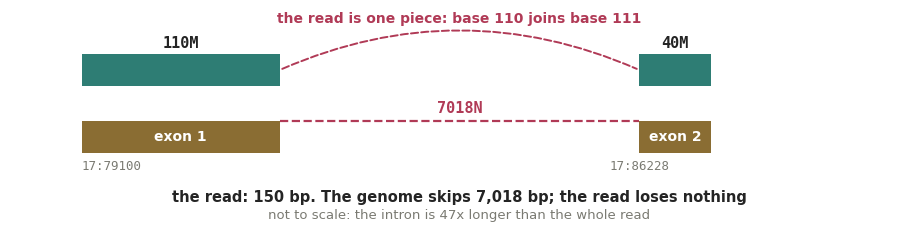

Here is the Python script that generated this plot: (Note: this script raises an exception after producing the figure.)
"""Stitch diagrams for lecture-08.

The splice figure is drawn from a real record in our own STAR output:
SRR8836894.3781 -> 110M7018N40M on chr17, 79100..86158.
"""
import matplotlib
matplotlib.use("Agg")
import matplotlib.pyplot as plt
from matplotlib.patches import FancyBboxPatch, FancyArrowPatch

INK = "#242424"
ACCENT = "#b03a56"
GOLD = "#8a6d33"
TEAL = "#2e7d74"
MUTED = "#7a7a72"
FADE = "#c9c9c2"
SANS = "Verdana"
MONO = "DejaVu Sans Mono"
PAPER = "#f2efe6"


def new_fig(w, h, xlim=100):
    fig, ax = plt.subplots(figsize=(w, h), facecolor=PAPER)
    ax.set_xlim(0, xlim)
    ax.set_ylim(0, 100)
    ax.axis("off")
    fig.patch.set_alpha(0)
    return fig, ax


def box(ax, x, y, w, h, colour, lw=1.4, radius=0.8, fill="none"):
    ax.add_patch(FancyBboxPatch((x, y), w, h,
                                boxstyle=f"round,pad=0,rounding_size={radius}",
                                linewidth=lw, edgecolor=colour, facecolor=fill))


def bar(ax, x, y, w, h, colour):
    ax.add_patch(FancyBboxPatch((x, y), w, h,
                                boxstyle="square,pad=0", linewidth=0,
                                facecolor=colour))


def place(ax, x, y, s, size=10, colour=INK, family=SANS, ha="left",
          weight="normal"):
    ax.text(x, y, s, fontsize=size, color=colour, family=family,
            ha=ha, va="center", fontweight=weight)


# --------------------------------------------------------------------------
# figure 1: the read, the genome, and the intron the genome skips
# real record: 110M 7018N 40M, chr17: exon1 79100-79209, exon2 86228-86267
fig1, ax = new_fig(11.6, 2.9)
ax.set_ylim(0, 100)

R_Y, R_H = 66, 14
G_Y, G_H = 36, 14

# read: 110 aligned + 40 aligned, drawn as one 150 bp bar
bar(ax, 8, R_Y, 22, R_H, TEAL)
bar(ax, 70, R_Y, 8, R_H, TEAL)
place(ax, 19, R_Y + R_H + 5, "110M", size=11, colour=INK, family=MONO,
      ha="center", weight="bold")
place(ax, 74, R_Y + R_H + 5, "40M", size=11, colour=INK, family=MONO,
      ha="center", weight="bold")

# genome: exon 1, intron, exon 2  (not to scale; the intron is far longer)
bar(ax, 8, G_Y, 22, G_H, GOLD)
bar(ax, 70, G_Y, 8, G_H, GOLD)
place(ax, 19, G_Y + G_H / 2, "exon 1", size=10, colour="white", ha="center",
      weight="bold")
place(ax, 74, G_Y + G_H / 2, "exon 2", size=10, colour="white", ha="center",
      weight="bold")
place(ax, 8, G_Y - 6, "17:79100", size=9, colour=MUTED, family=MONO)
place(ax, 70, G_Y - 6, "17:86228", size=9, colour=MUTED, family=MONO,
      ha="center")

# the intron gap, drawn as a dashed bracket between the exons
ax.plot([30, 70], [G_Y + G_H, G_Y + G_H], color=ACCENT, lw=1.6, ls="--")
place(ax, 50, G_Y + G_H + 6, "7018N", size=11, colour=ACCENT, family=MONO,
      ha="center", weight="bold")

# the read is continuous: base 110 joins base 111 across the intron
ax.add_patch(FancyArrowPatch((30, R_Y + R_H / 2), (70, R_Y + R_H / 2),
                             connectionstyle="arc3,rad=-0.22",
                             arrowstyle="-", lw=1.4, color=ACCENT, ls="--"))
place(ax, 50, 96, "the read is one piece: base 110 joins base 111",
      size=10, colour=ACCENT, ha="center", weight="bold")
place(ax, 50, 16, "the read: 150 bp. The genome skips 7,018 bp; "
      "the read loses nothing", size=10.5, colour=INK, weight="bold",
      ha="center")
place(ax, 50, 8, "not to scale: the intron is 47x longer than the whole read",
      size=9.5, colour=MUTED, ha="center")
fig1.savefig("_assets/stitch_cigar.png", dpi=200, facecolor=PAPER,
            bbox_inches="tight", transparent=True)

# --------------------------------------------------------------------------
# figure 2: annotated junction vs novel junction
fig2, ax = new_fig(11.6, 3.0)
ax.set_ylim(0, 100)

E_Y, E_H = 42, 15
exons = [(4, 20, "exon 1"), (34, 20, "exon 2"), (66, 20, "exon 3")]
for x, w, name in exons:
    bar(ax, x, E_Y, w, E_H, GOLD)
    place(ax, x + w / 2, E_Y + E_H / 2, name, size=10, colour="white",
          ha="center", weight="bold")

# annotated junction: exon1 -> exon2
ax.plot([24, 34], [E_Y + E_H, E_Y + E_H], color=ACCENT, lw=1.6, ls="--")
bar(ax, 18, E_Y + E_H + 3, 6, 4, TEAL)
bar(ax, 34, E_Y + E_H + 3, 6, 4, TEAL)
place(ax, 29, E_Y + E_H + 13, "annotated", size=11, colour=TEAL, ha="center",
      weight="bold")
place(ax, 29, E_Y + E_H + 24, "in the GTF, baked into the index", size=9.5,
      colour=MUTED, ha="center")
place(ax, 21, E_Y + E_H + 9, "149 bp", size=8.5, colour=TEAL, ha="center")
place(ax, 37, E_Y + E_H + 9, "149 bp", size=8.5, colour=TEAL, ha="center")

# novel junction: exon2 -> exon3
ax.plot([54, 66], [E_Y + E_H, E_Y + E_H], color=ACCENT, lw=1.6, ls="--")
bar(ax, 49, E_Y + E_H + 3, 4, 4, GOLD)
bar(ax, 63, E_Y + E_H + 3, 4, 4, GOLD)
place(ax, 59, E_Y + E_H + 13, "novel", size=11, colour=GOLD, ha="center",
      weight="bold")
place(ax, 59, E_Y + E_H + 24, "found by the reads, must earn its place",
      size=9.5, colour=MUTED, ha="center")
place(ax, 51, E_Y + E_H + 9, "8 bp", size=8.5, colour=GOLD, ha="center")
place(ax, 65, E_Y + E_H + 9, "8 bp", size=8.5, colour=GOLD, ha="center")

place(ax, 24, 24, "--sjdbOverhang 149", size=10.5, colour=TEAL, weight="bold",
      ha="center", family=MONO)
place(ax, 24, 15, "read length - 1, flanking every known junction", size=9,
      colour=MUTED, ha="center")
place(ax, 64, 24, "--alignSJoverhangMin 8", size=10.5, colour=GOLD,
      weight="bold", ha="center", family=MONO)
place(ax, 64, 15, "8 bp on each side to count a new junction", size=9,
      colour=MUTED, ha="center")
fig2.savefig("_assets/stitch_junctions.png", dpi=200, facecolor=PAPER,
            bbox_inches="tight", pad=0.12, transparent=True)

# --------------------------------------------------------------------------
# figure 3: which flag tunes which step
fig3, ax = new_fig(11.8, 2.5, xlim=112)
ax.set_ylim(0, 100)

steps = [("Index", TEAL, [("SAindexNbases 12", 1), ("SAsparseD 1", 1),
                          ("sjdbGTFfile", 1), ("sjdbOverhang 149", 1)]),
         ("Seed", GOLD, [("seedMultimapNmax 10000", 0),
                         ("seedPerReadNmax 1000", 0),
                         ("seedPerWindowNmax 50", 0)]),
         ("Extend", GOLD, [("alignIntronMin 21", 0),
                           ("SJoverhangMin 8 (was 5)", 1),
                           ("SJDBoverhangMin 1 (was 3)", 1)]),
         ("Stitch", ACCENT, [("MultimapNmax 20", 1),
                             ("outFilterType BySJout", 1),
                             ("outSAMtype BAM sorted", 1)])]

x = 1.0
for name, colour, flags in steps:
    w = 25.0
    box(ax, x, 80, w, 16, colour, lw=1.6)
    place(ax, x + w / 2, 88, name, size=11.5, colour=colour,
          ha="center", weight="bold")
    for i, (f, ours) in enumerate(flags):
        fy = 68 - i * 13
        box(ax, x, fy, w, 11, ACCENT if ours else FADE, lw=1.4 if ours else 1.0,
            radius=0.4)
        place(ax, x + 1, fy + 5.5, f, size=7.5, colour=INK, family=MONO)
    x += w + 1.0

place(ax, 1, 14, "each step has knobs. Red boxes are the values we set;",
      size=10.5, colour=INK, weight="bold")
place(ax, 1, 6, "grey boxes are STAR's own defaults, left alone.", size=9.5,
      colour=MUTED)
fig3.savefig("_assets/flags_map.png", dpi=200, facecolor=PAPER,
             bbox_inches="tight", pad=0.12, transparent=True)
